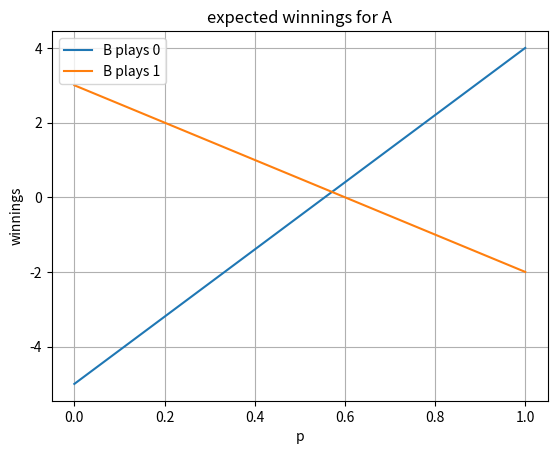

Write Python code to recreate this figure.
import matplotlib.pyplot as plt
import numpy as np
import sympy

# finding optimal strategies for two player zero sum games
# with no stable solution
 

payoffmat = [
    [4, -2],
    [-5, 3]
]  # ch6 e.g. 9
# for player A against B

# let A play row 1 with prob p
# therefore row 2 with prob 1-p


# if B plays 1
# A expects 4p - 5(1-p) = 9p-5

# if B plays 2
# A expects -2p + 3(1-p) = 3-5p

a_expected = []

p = sympy.Symbol("p")
a_probs = [p, 1-p]

for b_strat in range(len(payoffmat[0])):
    a_expected += [0]
    for a_strat, row in enumerate(payoffmat):
        a_expected[b_strat] += row[b_strat]*a_probs[a_strat]
print(a_expected)

for b_strat, expected in enumerate(a_expected):
    x = np.linspace(0, 1, 11) # 11 points between 0 and 1
    y = np.array([expected.evalf(subs={p: v/10}) for v in range(0,11)])
    plt.plot(x, y, label=f"B plays {b_strat}")


plt.title("expected winnings for A")
plt.xlabel("p")
plt.ylabel("winnings")
plt.grid(True)
plt.legend()


solve = a_expected[0]
for v in a_expected[1:]:
    solve -= v

sol = sympy.solve(solve)[0]
print(f"player A should play row 0 with prob {sol} "\
      f"and row 1 with prob {1-sol}")

print("the value of the game for A is",
      sympy.nsimplify(a_expected[0].evalf(subs={p:sol})))

plt.show()
